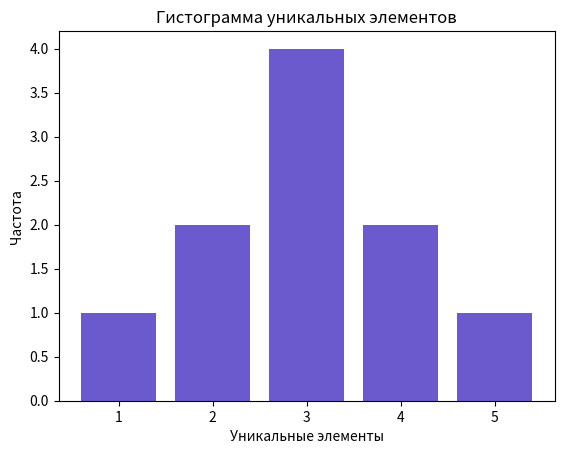

Python code for this plot: (Note: this script raises an exception after producing the figure.)
'''
Задание 1.Создать объект pandas Series из листа, объекта NumPy, и словаря
'''
import numpy as np
import pandas as pd

list = list(['Mariia', 'Ivan', 'Anna'])
arr = np.arange(1,4)
dict = dict(zip(list, arr))
 
a = pd.Series(dict)

print('Имя и порядковый номер:') 
print(a)


'''
Задание 2. Получить не пересекающиеся элементы в двух объектах Series
'''
import pandas as pd

a = pd.Series([1, 2, 3, 4, 5])
b = pd.Series([3, 4, 5, 6, 7])

a_not_inter = a[~a.isin(b)]
b_not_inter = b[~b.isin(a)]

result = pd.concat([a_not_inter, b_not_inter])

print('Series #1:', a)
print('Series #2:', b)
print('Не пересекающиеся элементы Series #1 и Series #2:', result)


'''
Задание 3. Узнать частоту уникальных элементов объекта Series (гистограмма)
'''
import pandas as pd
import matplotlib.pyplot as plt

elements = pd.Series([1, 2, 2, 3, 3, 3, 3, 4, 4, 5])
value_counts = elements.value_counts()

plt.bar(value_counts.index, value_counts, color = 'slateblue')
plt.title('Гистограмма уникальных элементов')
plt.xlabel('Уникальные элементы')
plt.ylabel('Частота') 
plt.show()


'''
Задание 4. Объединить два объекта Series вертикально и горизонтально
'''
import pandas as pd
a = pd.Series([1, 2, 3])
b = pd.Series([4, 5, 6])

print('Series #1:', a)
print('Series #2:', b)

vertical = pd.concat([a, b], axis=0)
print("Вертикальное объединение:")
print(vertical)

horizontal = pd.concat([a, b], axis=1)
print("Горизонтальное объединение:")
print(horizontal)


'''
Задание 5. Найти разность между объектом Series и смещением объекта Series на n
'''
import pandas as pd
s = pd.Series([1, 3, 5, 9, 13])
print('Series:')
print(s)

n = int(input('Укажите количество позиций смещения объекта Series:'))
result = s.diff(periods=n)

print('Разность между объектом Series и смещением объекта Series на', n, ':')
print(result)
